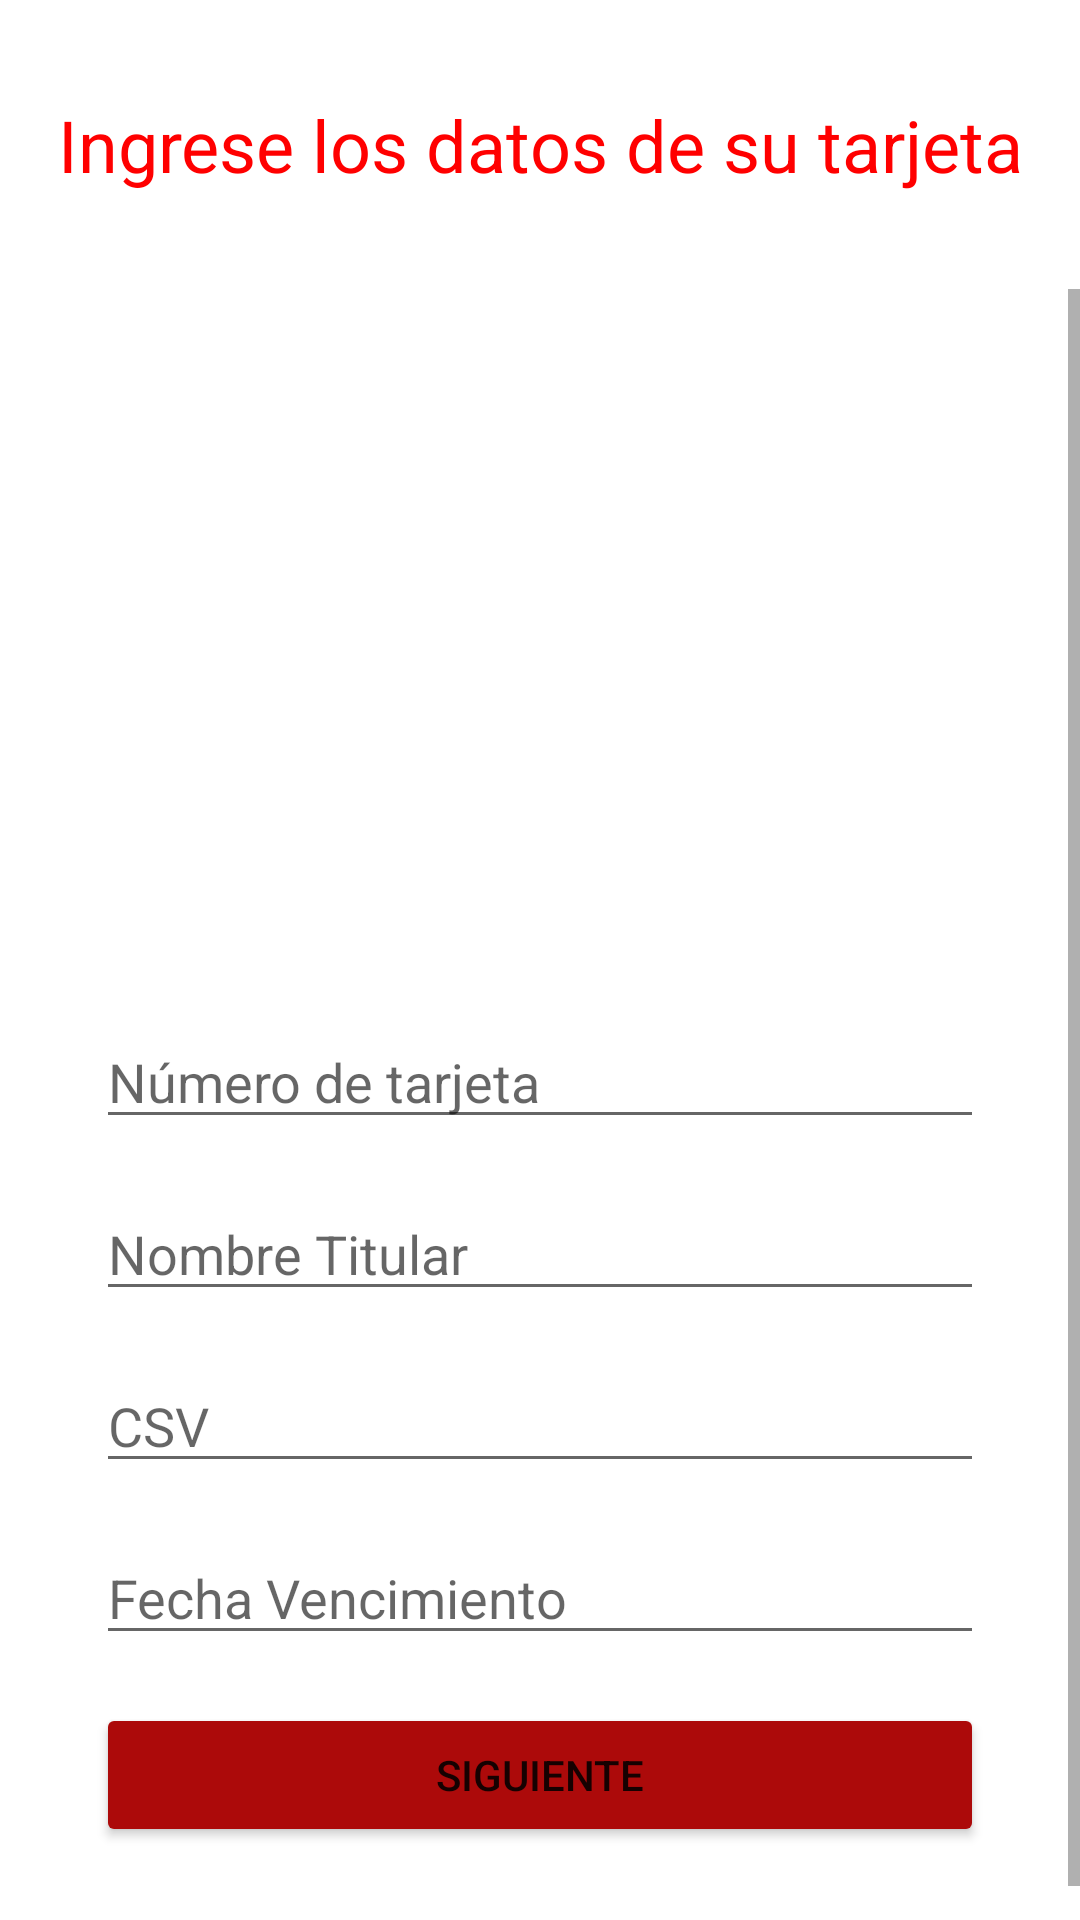

The Android layout XML behind this screen, and the referenced resources:
<!-- AndroidManifest.xml: application theme Theme.EatsDeliveryApp -->
<!-- res/layout/activity_pantalla_tarjeta.xml -->
<?xml version="1.0" encoding="utf-8"?>
<androidx.constraintlayout.widget.ConstraintLayout xmlns:android="http://schemas.android.com/apk/res/android"
    xmlns:app="http://schemas.android.com/apk/res-auto"
    xmlns:tools="http://schemas.android.com/tools"
    android:layout_width="match_parent"
    android:layout_height="match_parent"
    tools:context=".Cliente.PantallaTarjeta">


    <TextView
        android:id="@+id/title"
        android:layout_width="wrap_content"
        android:layout_height="wrap_content"
        android:layout_marginStart="32dp"
        android:layout_marginTop="32dp"
        android:layout_marginEnd="32dp"
        android:gravity="center"
        android:text="Ingrese los datos de su tarjeta"
        android:textAppearance="@style/TextAppearance.AppCompat.Large"
        android:textColor="#FF0000"
        android:textSize="24sp"
        app:layout_constraintEnd_toEndOf="parent"
        app:layout_constraintStart_toStartOf="parent"
        app:layout_constraintTop_toTopOf="parent" />
    <ScrollView
        android:id="@+id/scrollView2"
        android:layout_width="0dp"
        android:layout_height="0dp"
        android:layout_marginTop="32dp"
        app:layout_constraintBottom_toBottomOf="parent"
        app:layout_constraintEnd_toEndOf="parent"
        app:layout_constraintStart_toStartOf="parent"
        app:layout_constraintTop_toBottomOf="@+id/title">

        <LinearLayout
            android:layout_width="match_parent"
            android:layout_height="wrap_content"
            android:orientation="vertical">

            <ImageView
                android:id="@+id/imageProduct"
                android:layout_width="wrap_content"
                android:layout_height="178dp"
                android:layout_marginStart="32dp"
                android:layout_marginTop="32dp"
                android:layout_marginEnd="32dp"
                app:srcCompat="@drawable/tarjeta" />

            <EditText
                android:id="@+id/numeroTarjeta"
                android:layout_width="match_parent"
                android:layout_height="wrap_content"
                android:layout_marginStart="32dp"
                android:layout_marginTop="32dp"
                android:layout_marginEnd="32dp"
                android:hint="Número de tarjeta"
                android:inputType="number" />

            <EditText
                android:id="@+id/nombreTitular"
                android:layout_width="match_parent"
                android:layout_height="wrap_content"
                android:layout_marginStart="32dp"
                android:layout_marginTop="16dp"
                android:layout_marginEnd="32dp"
                android:ems="10"
                android:hint="Nombre Titular"
                android:inputType="textPersonName"/>

            <EditText
                android:id="@+id/csv"
                android:layout_width="match_parent"
                android:layout_height="wrap_content"
                android:layout_marginStart="32dp"
                android:layout_marginTop="16dp"
                android:layout_marginEnd="32dp"
                android:ems="10"
                android:hint="CSV"
                android:inputType="number" />


            <EditText
                android:id="@+id/fechaVence"
                android:layout_width="match_parent"
                android:layout_height="wrap_content"
                android:layout_marginStart="32dp"
                android:layout_marginTop="16dp"
                android:layout_marginEnd="32dp"
                android:ems="10"
                android:hint="Fecha Vencimiento"
                android:inputType="date"
                android:focusable="false"
                android:clickable="true"
                android:maxLines="1" />

            <Button
                android:id="@+id/next"
                android:layout_width="match_parent"
                android:layout_height="wrap_content"
                android:layout_marginStart="32dp"
                android:layout_marginTop="16dp"
                android:layout_marginEnd="32dp"
                android:onClick="AgregarTarjeta"
                android:text="Siguiente"
                app:backgroundTint="#AC0A0A" />

            <Space
                android:layout_width="match_parent"
                android:layout_height="36dp" />

        </LinearLayout>
    </ScrollView>
</androidx.constraintlayout.widget.ConstraintLayout>
<!-- resources referenced by this layout -->
<resources>
  <style name="Theme.EatsDeliveryApp" parent="Theme.MaterialComponents.DayNight.DarkActionBar">
          
          <item name="colorPrimary">@color/red</item>
          <item name="colorPrimaryVariant">@color/red</item>
          <item name="colorOnPrimary">@color/white</item>
          
          <item name="colorSecondary">@color/teal_200</item>
          <item name="colorSecondaryVariant">@color/teal_700</item>
          <item name="colorOnSecondary">@color/black</item>
          
          <item name="android:statusBarColor" tools:targetApi="l">?attr/colorPrimaryVariant</item>
          
      </style>
  <color name="red">#DF323B</color>
  <color name="white">#FFFFFFFF</color>
  <color name="teal_200">#FF03DAC5</color>
  <color name="teal_700">#FF018786</color>
  <color name="black">#FF000000</color>
</resources>
